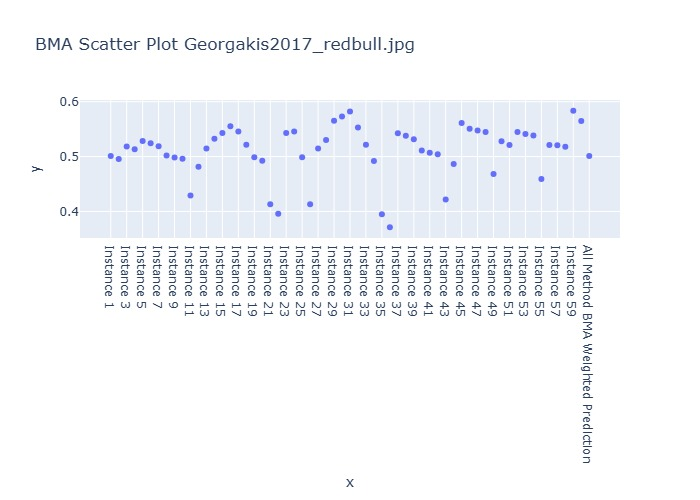

The data file committed next to this chart (first rows):
Instance, BMA Weighted Prediction
Instance 1, 0.501
Instance 2, 0.4957
Instance 3, 0.5182
Instance 4, 0.5133
Instance 5, 0.5282
Instance 6, 0.5243
Instance 7, 0.5187
Instance 8, 0.5017
Instance 9, 0.4985
Instance 10, 0.4961
Instance 11, 0.4291
Instance 12, 0.4814
Instance 13, 0.5146
Instance 14, 0.5323
Instance 15, 0.5431
Instance 16, 0.5552
Instance 17, 0.5459
Instance 18, 0.5217
Instance 19, 0.4989
Instance 20, 0.4925
Instance 21, 0.4129
Instance 22, 0.3956
Instance 23, 0.5431
Instance 24, 0.5459
Instance 25, 0.4989
Instance 26, 0.4129
Instance 27, 0.5146
Instance 28, 0.5304
Instance 29, 0.5655
Instance 30, 0.5732
Instance 31, 0.5821
Instance 32, 0.5529
Instance 33, 0.5217
Instance 34, 0.4921
Instance 35, 0.3947
Instance 36, 0.371
Instance 37, 0.5427
Instance 38, 0.538
Instance 39, 0.5316
Instance 40, 0.511
Instance 41, 0.5071
Instance 42, 0.5042
Instance 43, 0.4219
Instance 44, 0.4862
Instance 45, 0.5612
Instance 46, 0.5507
Instance 47, 0.5473
Instance 48, 0.5447
Instance 49, 0.468
Instance 50, 0.5277
Instance 51, 0.521
Instance 52, 0.5447
Instance 53, 0.5412
Instance 54, 0.5384
Instance 55, 0.4592
Instance 56, 0.521
Instance 57, 0.5209
Instance 58, 0.518
Instance 59, 0.5837
Instance 60, 0.5648
... 1 more rows
